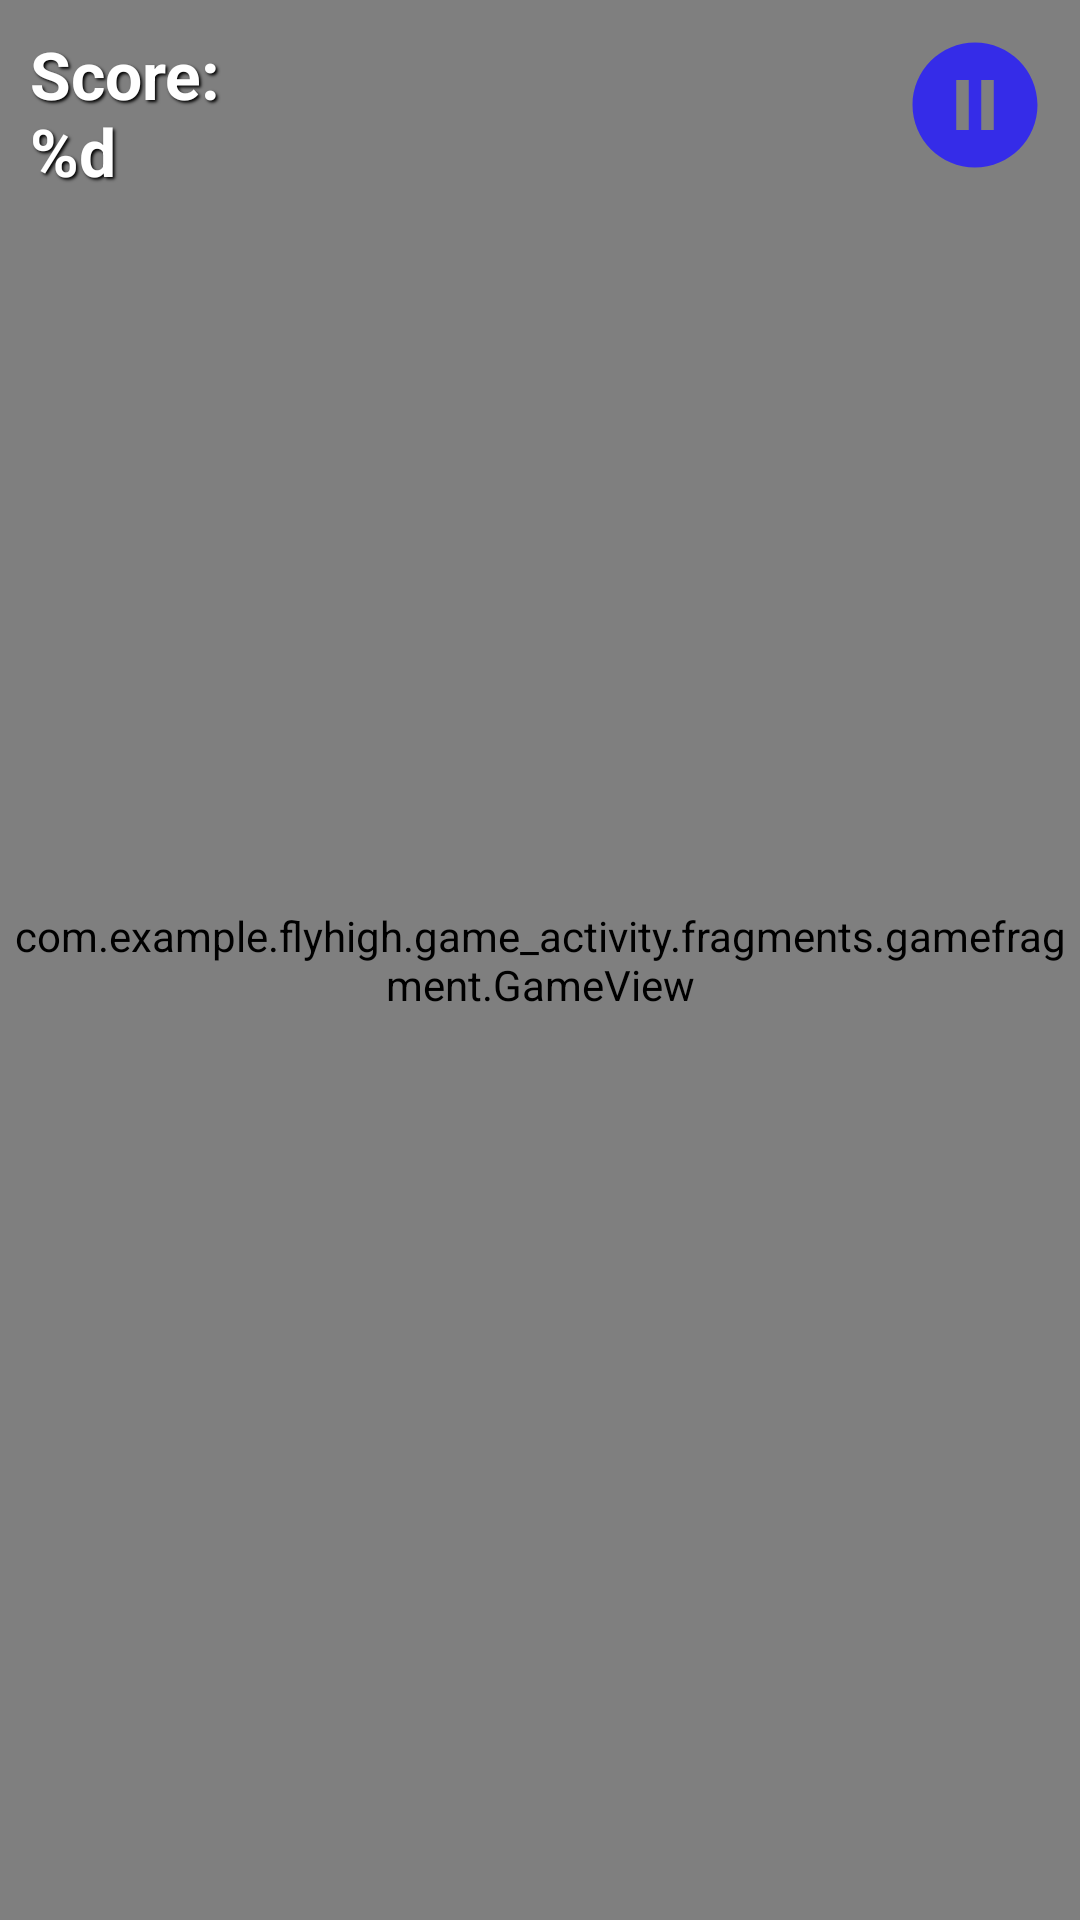

Here is an Android app screen rendered from its layout file. Give the layout XML and the strings, colors and styles it references.
<!-- AndroidManifest.xml: activity theme GameActivityTheme -->
<!-- res/layout/fragment_game.xml -->
<?xml version="1.0" encoding="utf-8"?>
<FrameLayout
    xmlns:android="http://schemas.android.com/apk/res/android"
    xmlns:app="http://schemas.android.com/apk/res-auto"
    xmlns:tools="http://schemas.android.com/tools"
    android:id="@+id/game_fragment_layout"
    android:layout_height="match_parent"
    android:layout_width="match_parent">

    <com.example.flyhigh.game_activity.fragments.gamefragment.GameView
        android:id="@+id/game_fragment_game_view"
        android:layout_width="match_parent"
        android:layout_height="match_parent"
        />

    <androidx.constraintlayout.widget.ConstraintLayout
        android:layout_width="match_parent"
        android:layout_height="match_parent"
        android:id="@+id/game_fragment_constraint_layout"
        tools:context=".game_activity.GameActivity">

        <TextView
            android:id="@+id/game_fragment_score_text_view"
            android:layout_width="wrap_content"
            android:layout_height="wrap_content"
            android:textSize="22sp"
            android:textStyle="bold"
            android:textColor="@color/colorWhite"
            android:shadowColor="@color/colorBlack"
            android:shadowRadius="2"
            android:shadowDx="2"
            android:shadowDy="2"
            android:gravity="start"
            android:text="@string/score_text"
            android:layout_margin="10dp"
            app:layout_constraintLeft_toLeftOf="parent"
            app:layout_constraintTop_toTopOf="parent"/>

        <ImageButton
            android:id="@+id/game_fragment_pause_button"
            android:layout_width="50dp"
            android:layout_height="50dp"
            android:background="@drawable/ic_baseline_pause_circle_filled_24"
            app:layout_constraintTop_toTopOf="parent"
            app:layout_constraintRight_toRightOf="parent"
            android:layout_margin="10dp"
            android:contentDescription="@string/balonik" />

        <TextView
            android:id="@+id/speed"
            android:layout_width="wrap_content"
            android:layout_height="wrap_content"
            app:layout_constraintTop_toBottomOf="@id/game_fragment_pause_button"
            app:layout_constraintRight_toRightOf="parent"/>
    </androidx.constraintlayout.widget.ConstraintLayout>
</FrameLayout>
<!-- resources referenced by this layout -->
<resources>
  <color name="colorBlack">#000000</color>
  <color name="colorWhite">#ffffff</color>
  <!-- drawable ic_baseline_pause_circle_filled_24 (drawable) -->
  <vector android:height="24dp"
      android:tint="@color/colorDarkBlue"
      android:viewportHeight="24"
      android:viewportWidth="24"
      android:width="24dp"
      xmlns:android="http://schemas.android.com/apk/res/android">
      <path android:fillColor="@android:color/white"
          android:pathData="M12,2C6.48,2 2,6.48 2,12s4.48,10 10,10 10,-4.48 10,-10S17.52,2 12,2zM11,16L9,16L9,8h2v8zM15,16h-2L13,8h2v8z"/>
  </vector>
  <string name="balonik">Balonik</string>
  <string name="score_text">Score:\n%d</string>
  <style name="GameActivityTheme" parent="Theme.AppCompat.Light.NoActionBar">
          <item name="windowNoTitle">true</item>
          <item name="windowActionBar">false</item>
          <item name="android:screenOrientation">portrait</item>
      </style>
  <color name="colorDarkBlue">#352ce8</color>
</resources>
